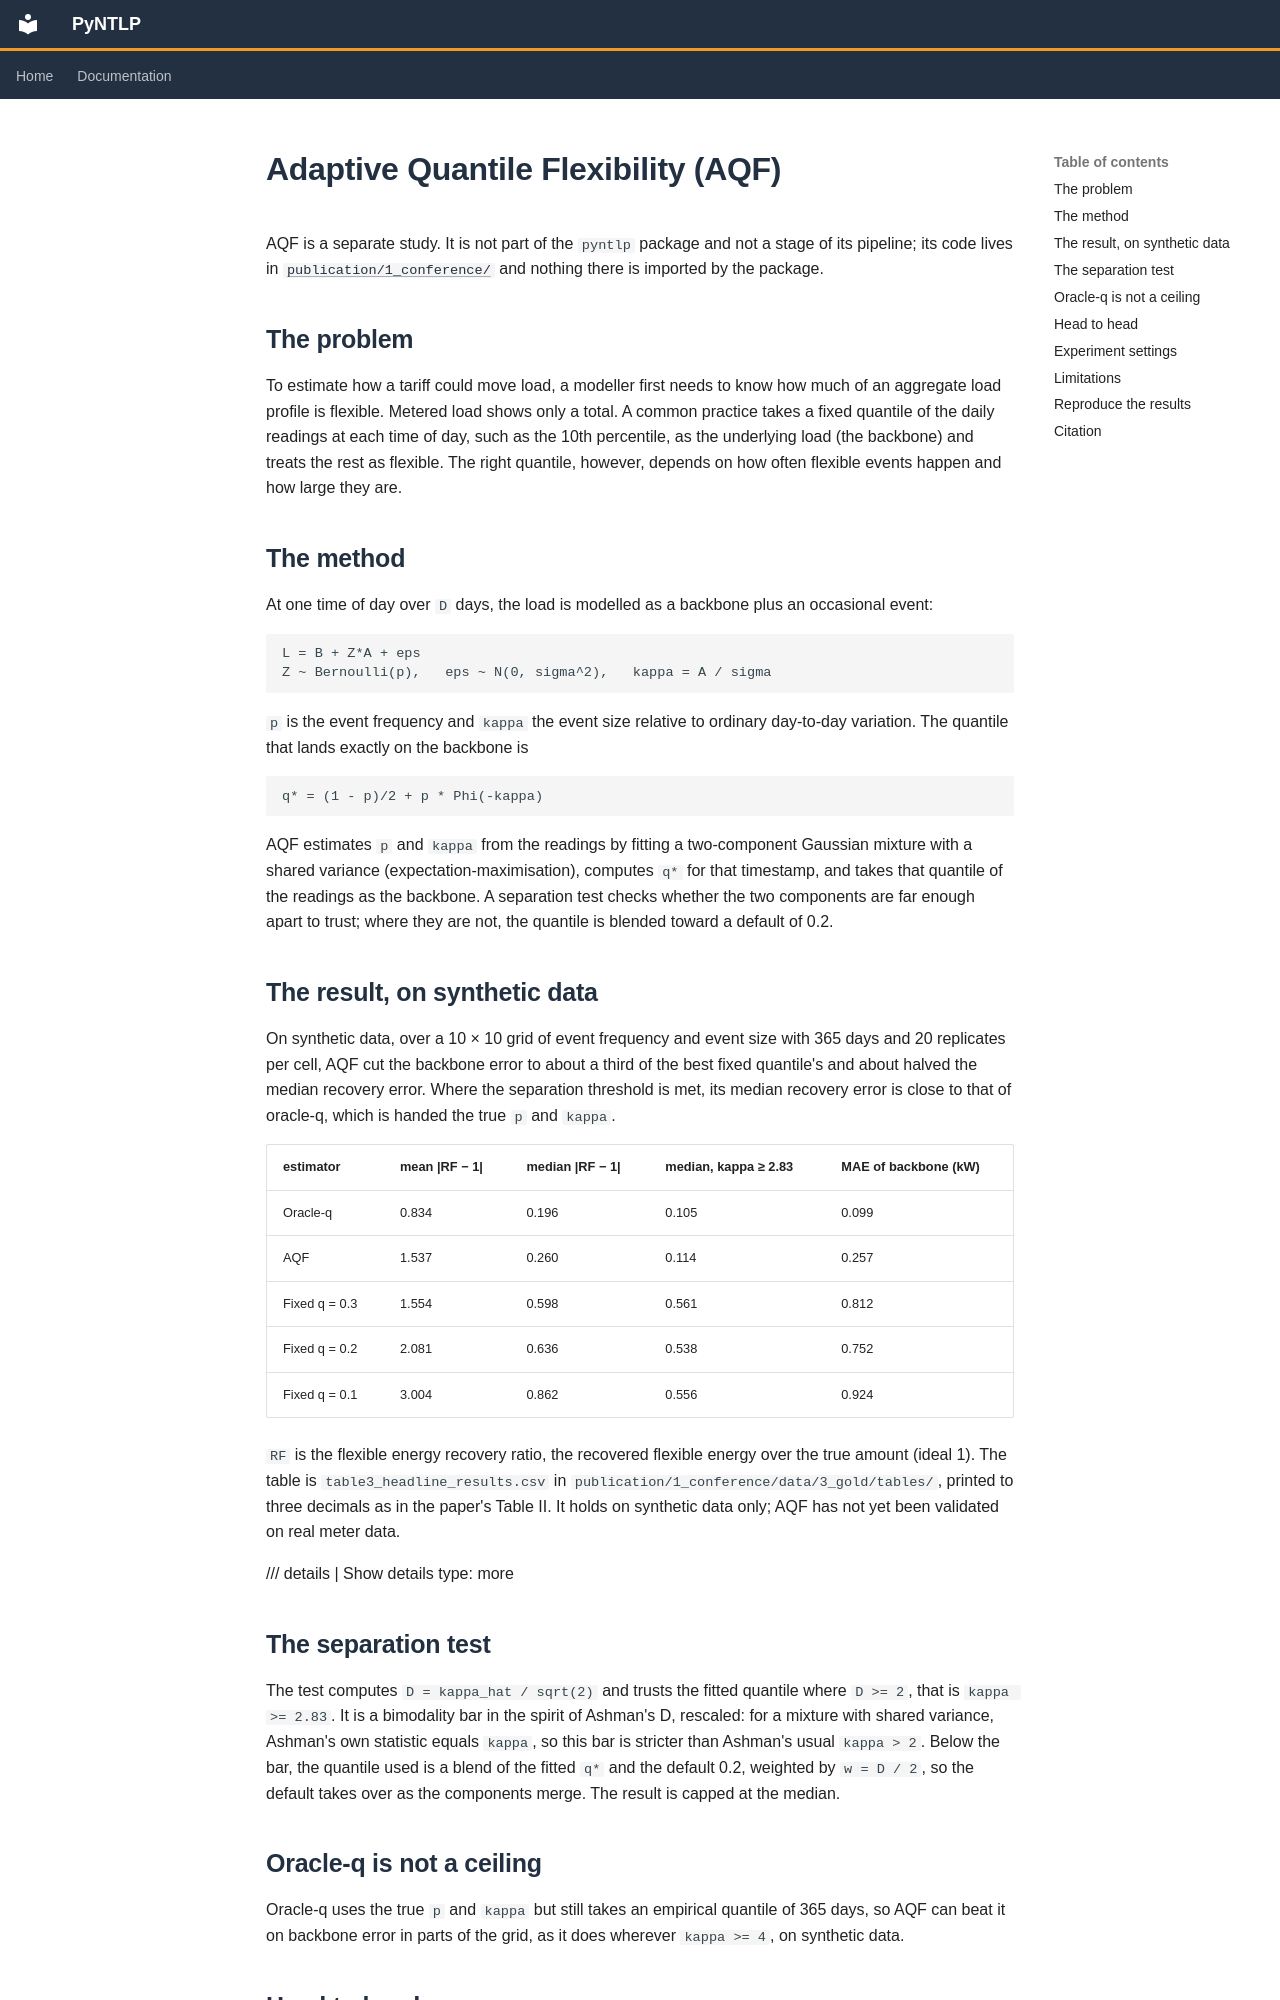

repository: mssamhan31/PyNTLP · page: aqf/index.html · generator: mkdocs

# Adaptive Quantile Flexibility (AQF)

AQF is a separate study. It is not part of the `pyntlp` package and not a stage of its pipeline;
its code lives in
[`publication/1_conference/`](https://github.com/mssamhan31/PyNTLP/tree/main/publication/1_conference)
and nothing there is imported by the package.

## The problem

To estimate how a tariff could move load, a modeller first needs to know how much of an aggregate
load profile is flexible. Metered load shows only a total. A common practice takes a fixed quantile
of the daily readings at each time of day, such as the 10th percentile, as the underlying load (the
backbone) and treats the rest as flexible. The right quantile, however, depends on how
often flexible events happen and how large they are.

## The method

At one time of day over `D` days, the load is modelled as a backbone plus an occasional event:

```text
L = B + Z*A + eps
Z ~ Bernoulli(p),   eps ~ N(0, sigma^2),   kappa = A / sigma
```

`p` is the event frequency and `kappa` the event size relative to ordinary day-to-day variation.
The quantile that lands exactly on the backbone is

```text
q* = (1 - p)/2 + p * Phi(-kappa)
```

AQF estimates `p` and `kappa` from the readings by fitting a two-component Gaussian mixture with a
shared variance (expectation-maximisation), computes `q*` for that timestamp, and takes that
quantile of the readings as the backbone. A separation test checks whether the two components are
far enough apart to trust; where they are not, the quantile is blended toward a default of 0.2.

## The result, on synthetic data

On synthetic data, over a 10 × 10 grid of event frequency and event size with 365 days and 20
replicates per cell, AQF cut the backbone error to about a third of the best fixed quantile's and
about halved the median recovery error. Where the separation threshold is met, its median recovery
error is close to that of oracle-q, which is handed the true `p` and `kappa`.

| estimator | mean \|RF − 1\| | median \|RF − 1\| | median, kappa ≥ 2.83 | MAE of backbone (kW) |
|---|---|---|---|---|
| Oracle-q | 0.834 | 0.196 | 0.105 | 0.099 |
| AQF | 1.537 | 0.260 | 0.114 | 0.257 |
| Fixed q = 0.3 | 1.554 | 0.598 | 0.561 | 0.812 |
| Fixed q = 0.2 | 2.081 | 0.636 | 0.538 | 0.752 |
| Fixed q = 0.1 | 3.004 | 0.862 | 0.556 | 0.924 |

`RF` is the flexible energy recovery ratio, the recovered flexible energy over the true amount
(ideal 1). The table is `table3_headline_results.csv` in
`publication/1_conference/data/3_gold/tables/`, printed to three decimals as in the paper's
Table II. It holds on synthetic data only; AQF has not yet been validated on real meter data.

/// details | Show details
    type: more

## The separation test

The test computes `D = kappa_hat / sqrt(2)` and trusts the fitted quantile where `D >= 2`, that is
`kappa >= 2.83`. It is a bimodality bar in the spirit of Ashman's D, rescaled: for a mixture with
shared variance, Ashman's own statistic equals `kappa`, so this bar is stricter than Ashman's usual
`kappa > 2`. Below the bar, the quantile used is a blend of the fitted `q*` and the default 0.2,
weighted by `w = D / 2`, so the default takes over as the components merge. The result is capped at
the median.
